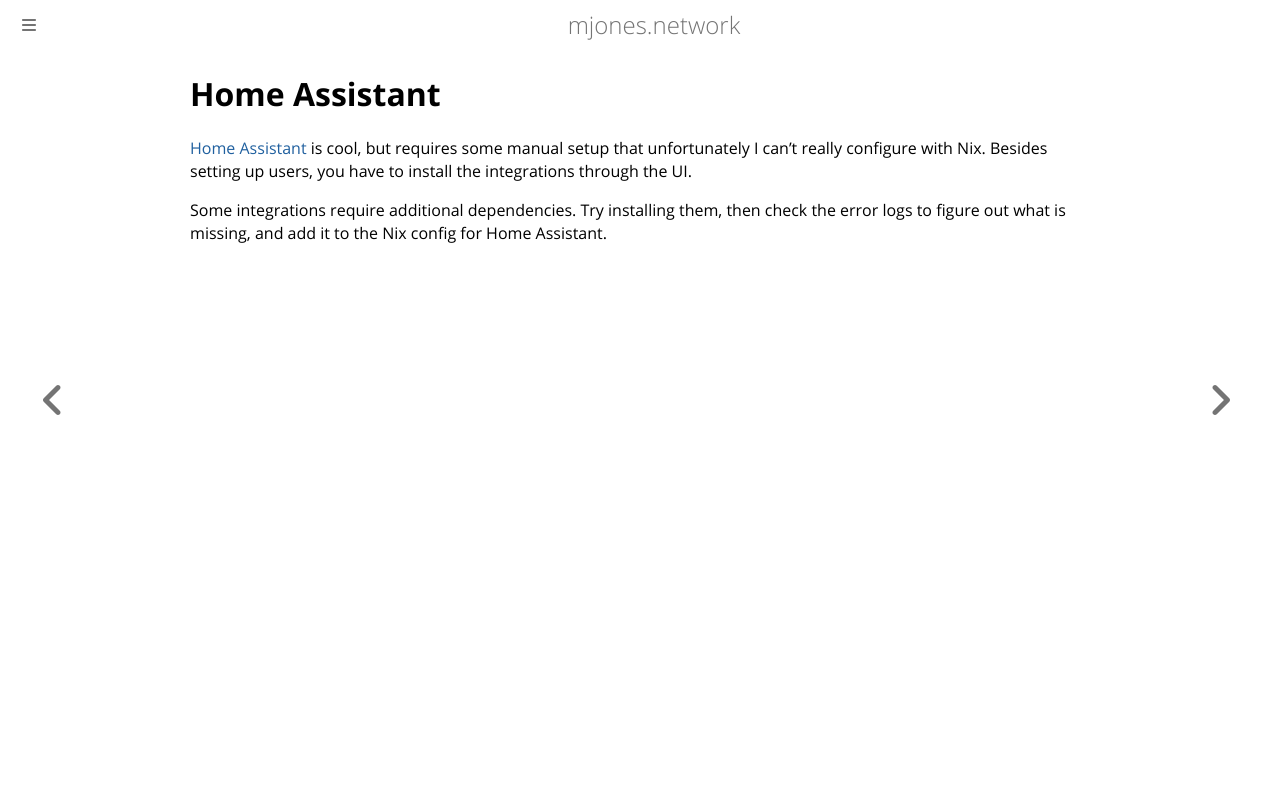

repository: mrjones2014/dotfiles · page: home_assistant/index.html · generator: mdbook

# Home Assistant

[Home Assistant](https://www.home-assistant.io/) is cool, but requires some manual setup
that unfortunately I can't really configure with Nix. Besides setting up users, you have
to install the integrations through the UI.

Some integrations require additional dependencies. Try installing them, then check the error logs
to figure out what is missing, and add it to the Nix config for Home Assistant.
